The GitHub repository tibortan/practice_CNN contains a labelled image folder "mri_out" with 2 categories: brain, knee. Examples follow, each with its label.

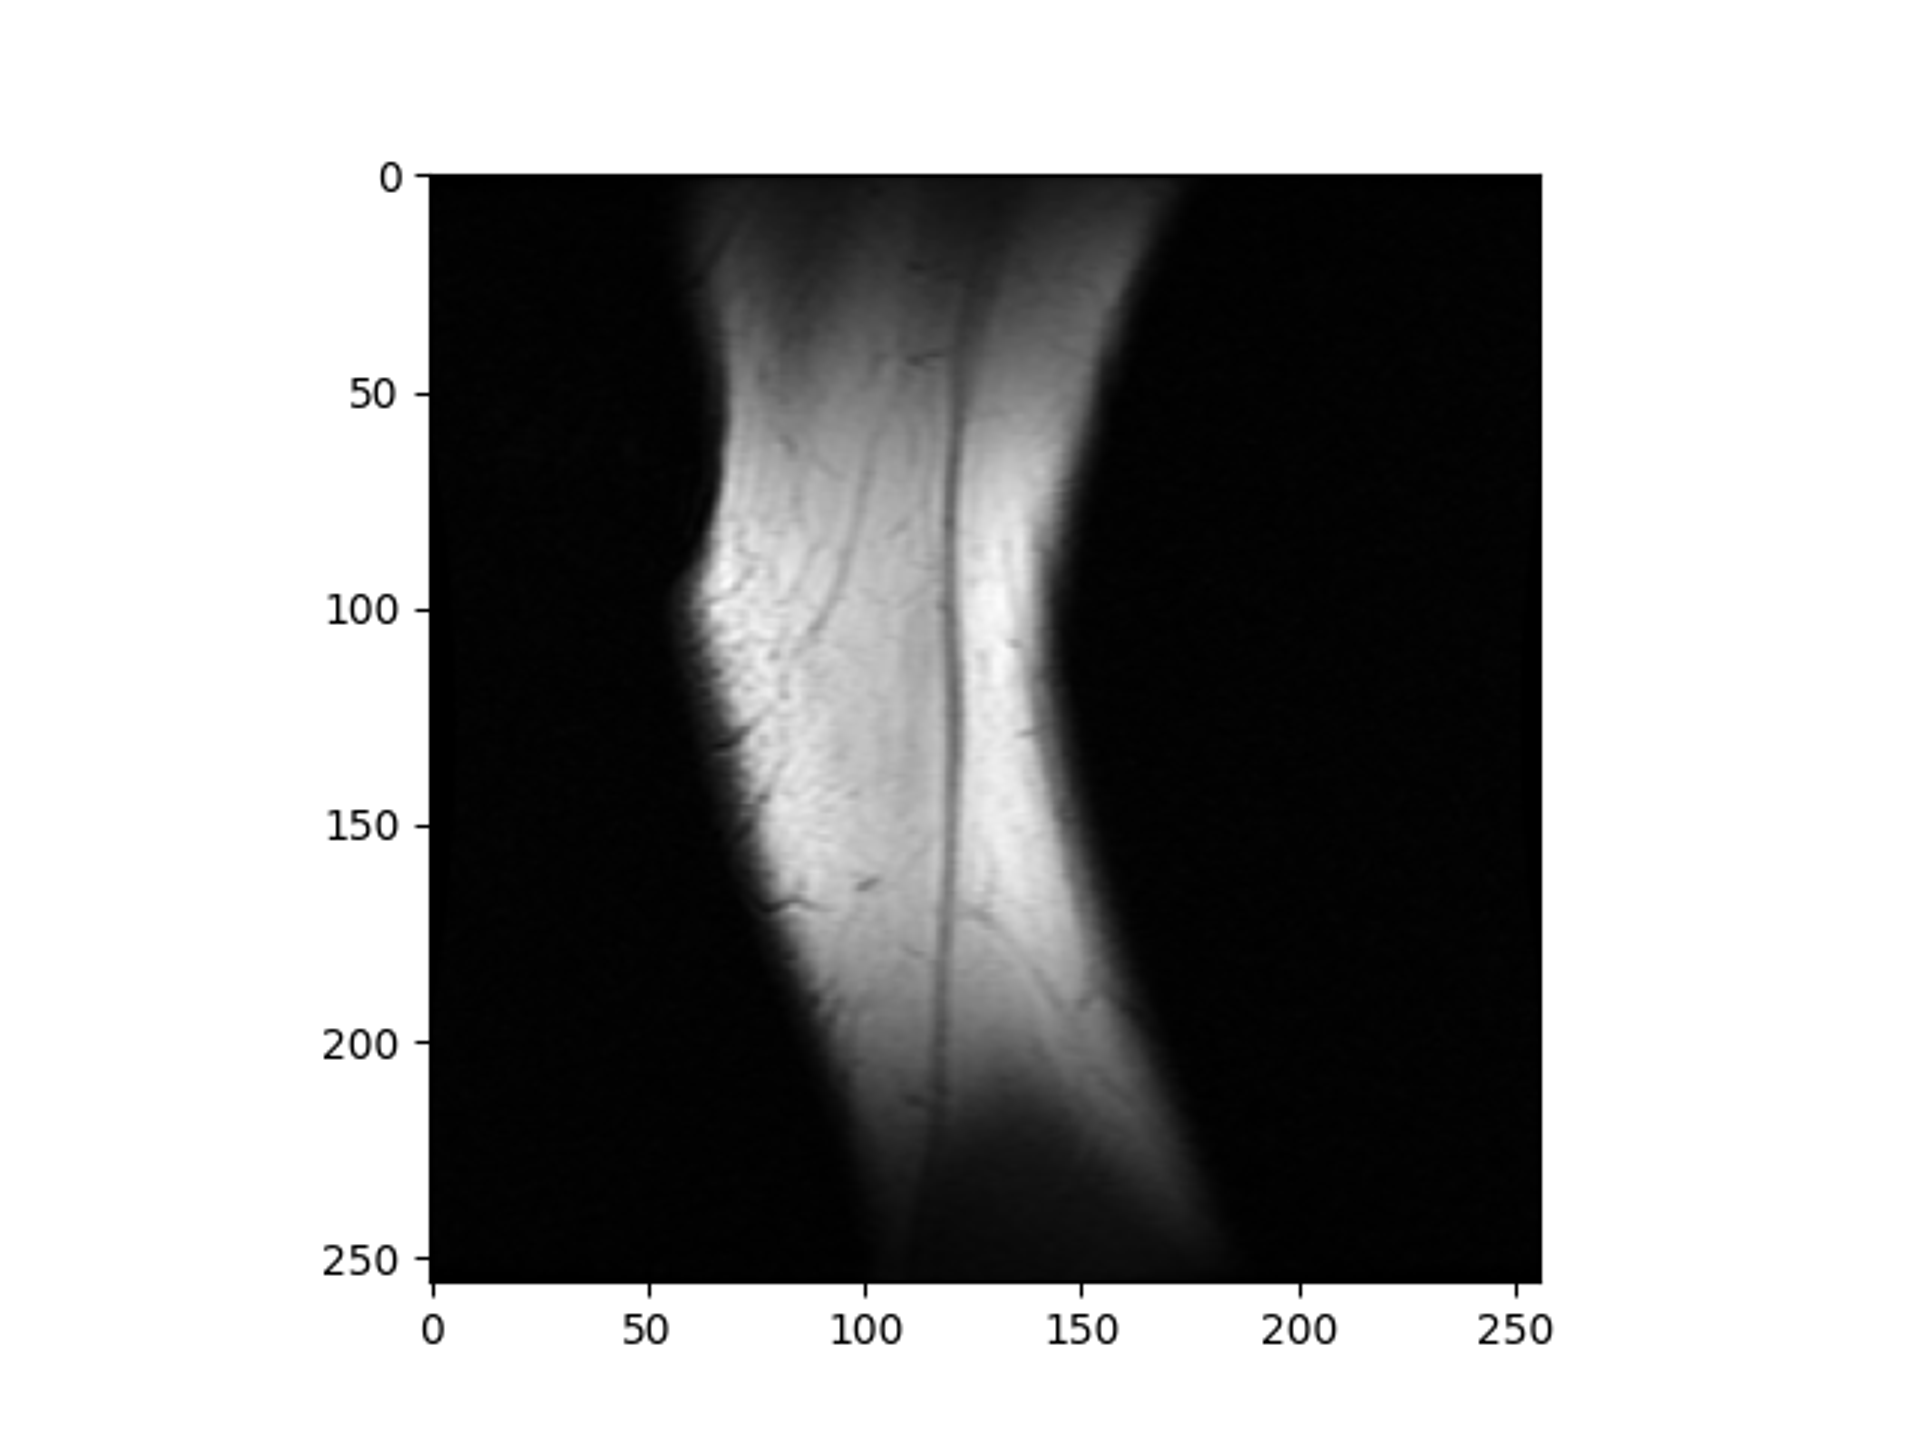
Label: knee

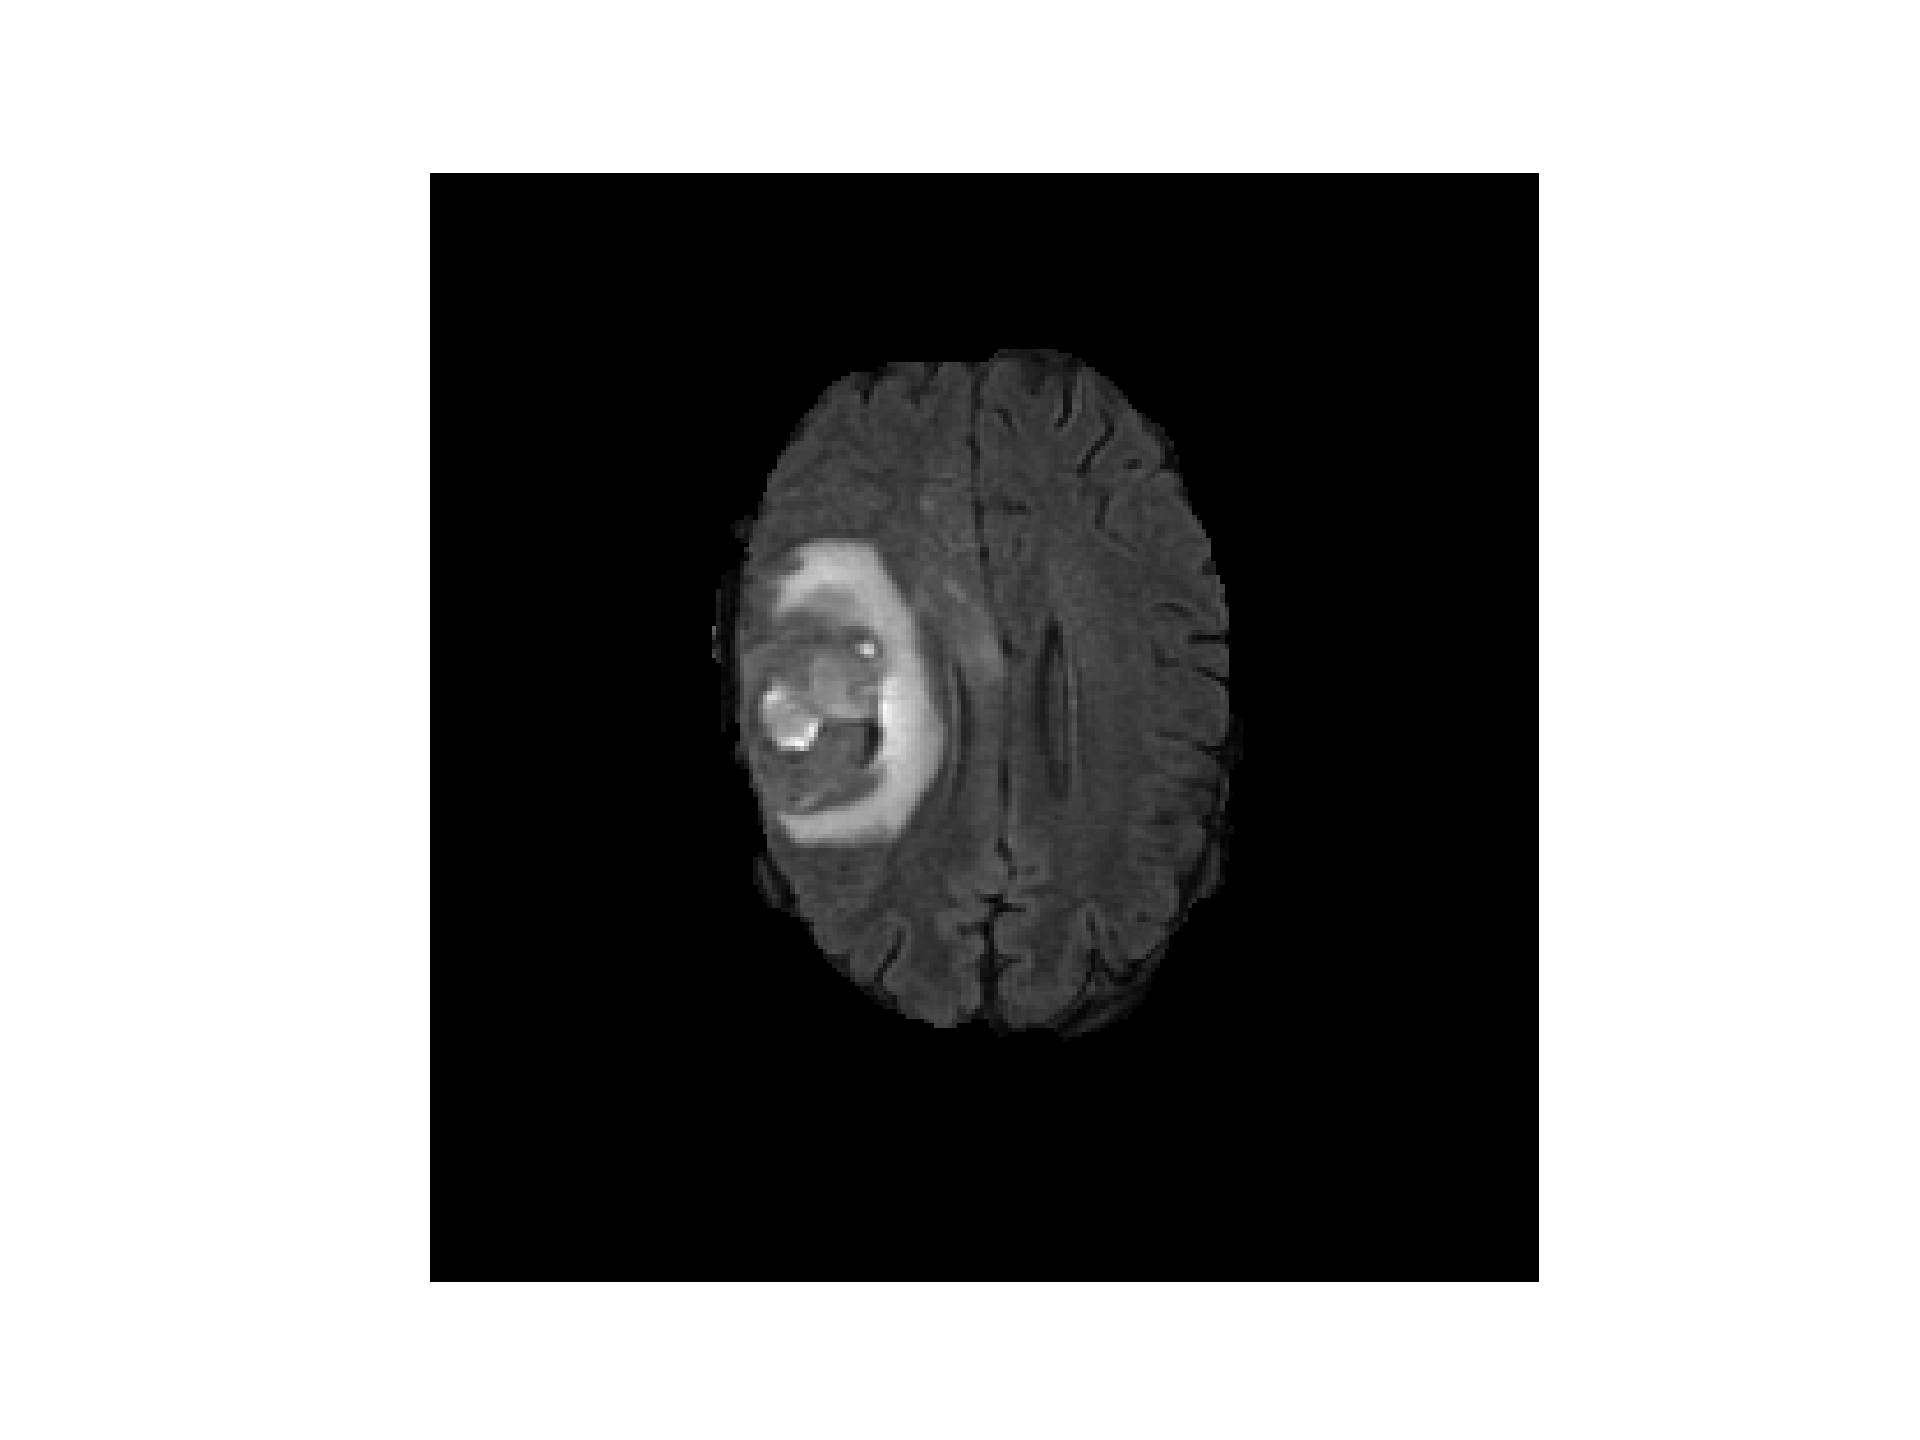
Label: brain

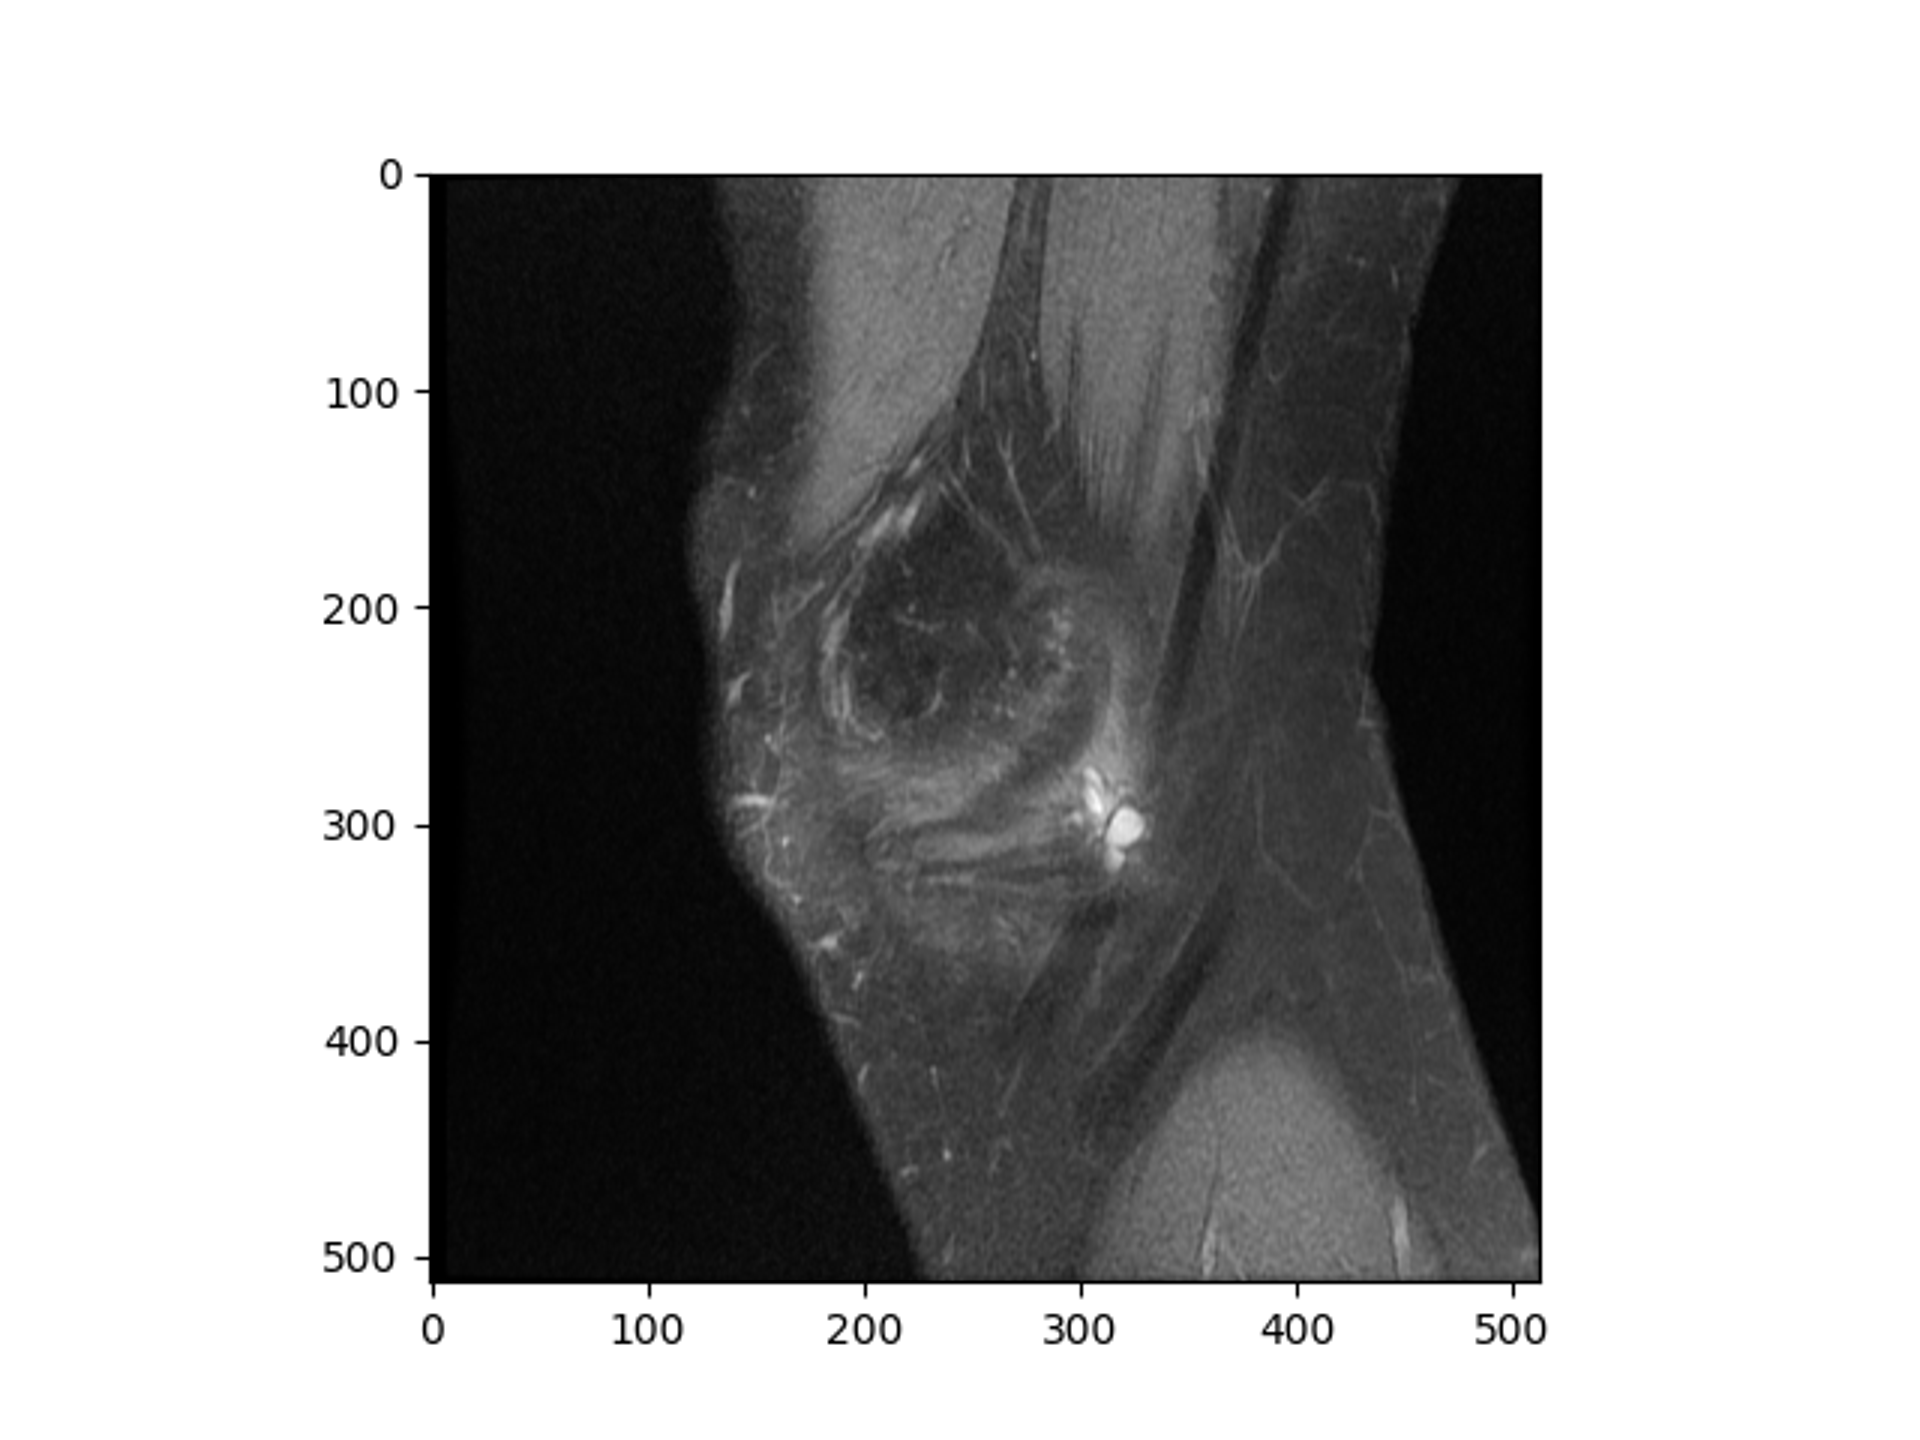
Label: knee

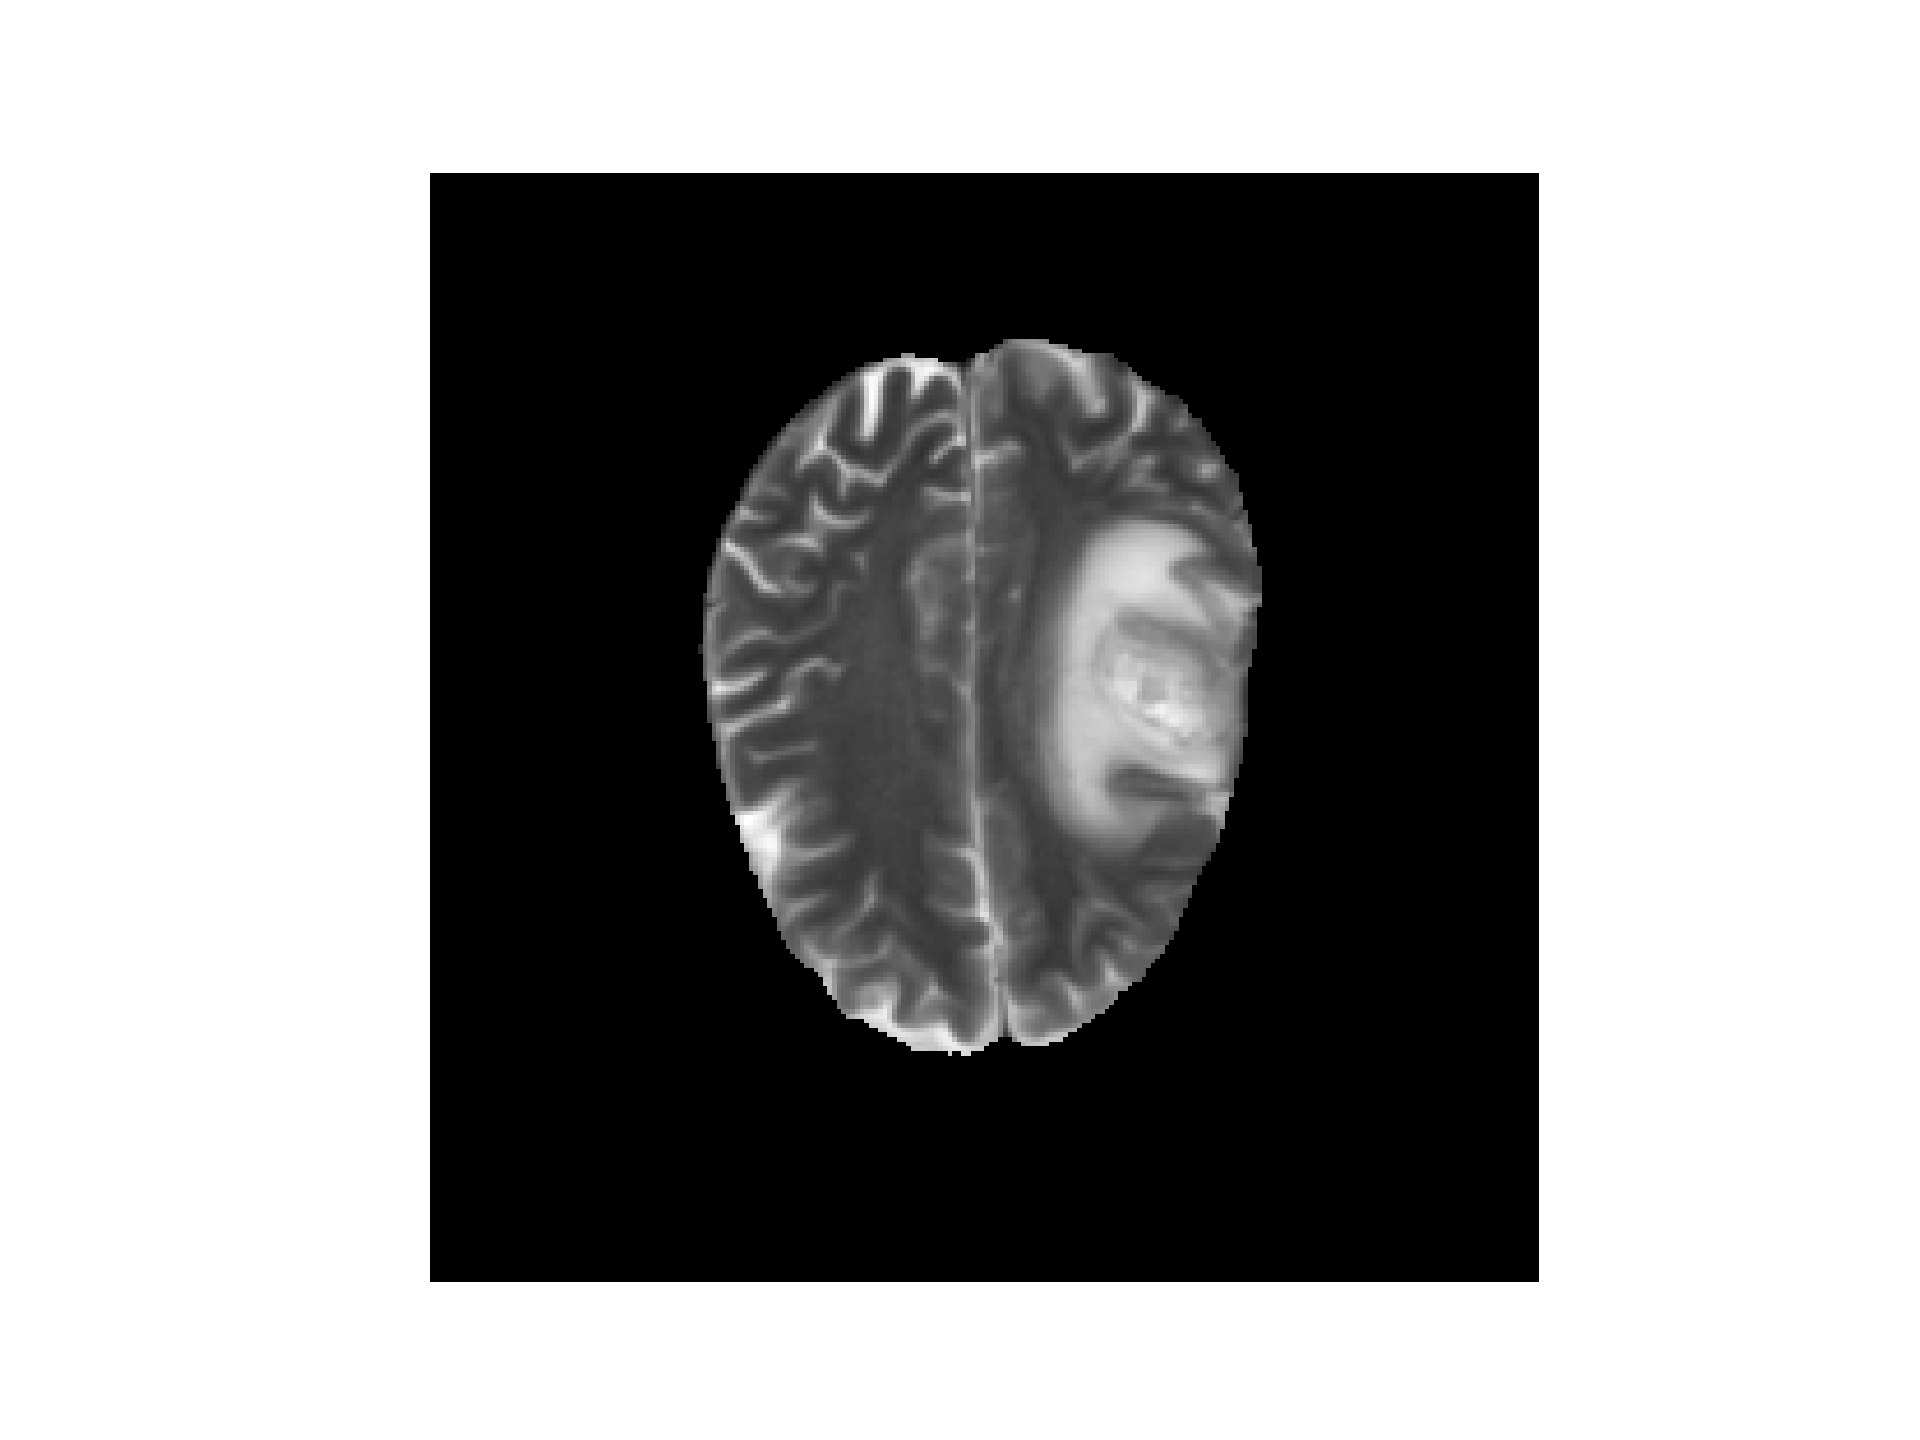
Label: brain
